3-way image classification set "data" from GitHub (ben-wycliff/cov-ultrasound); label vocabulary: COVID, healthy, pneumonia.

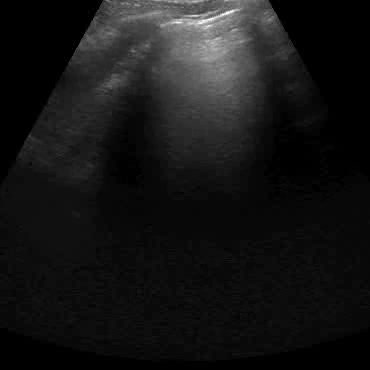
Label: healthy

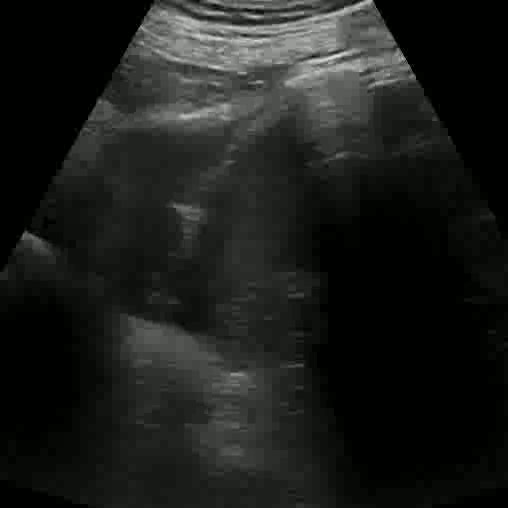
Label: pneumonia

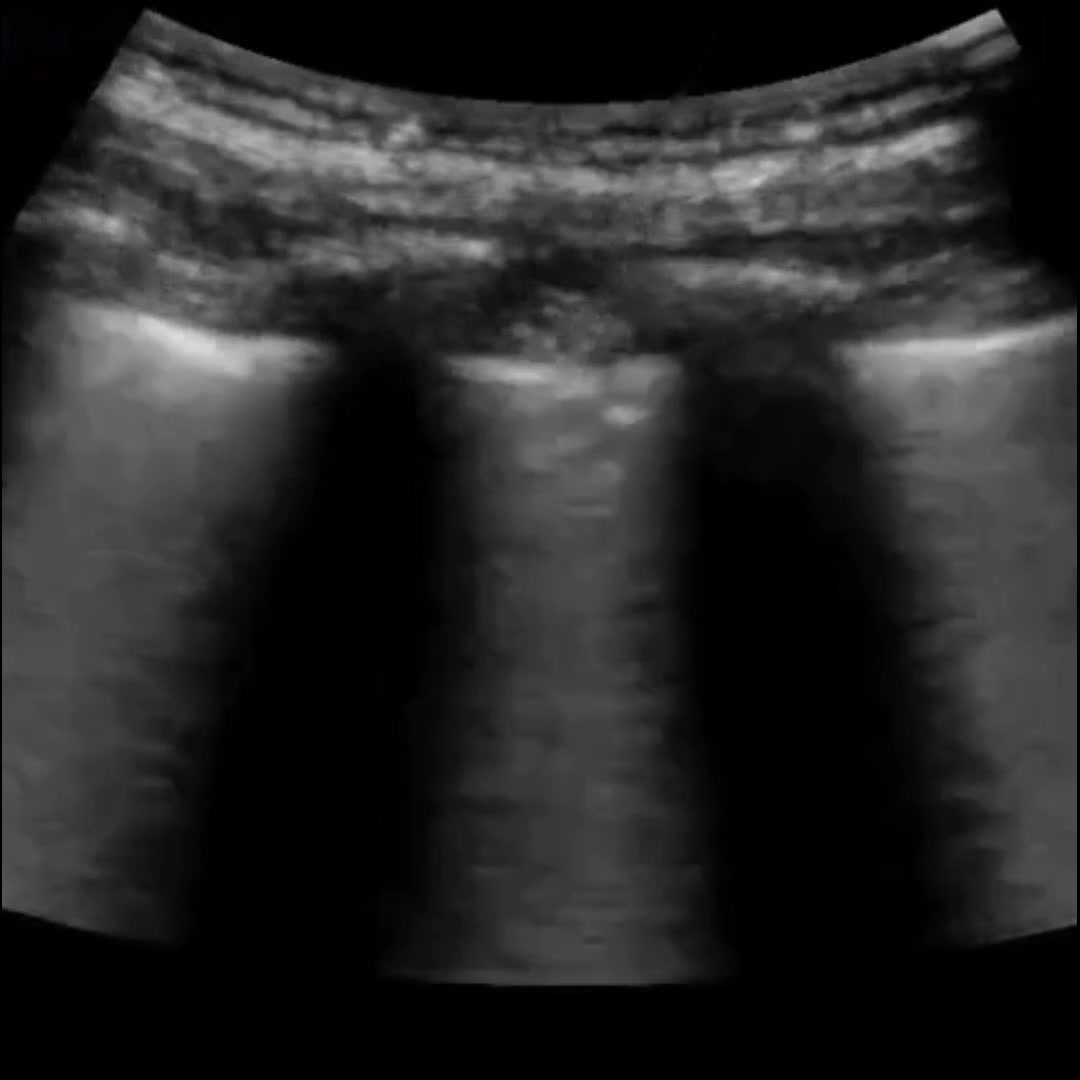
Label: COVID

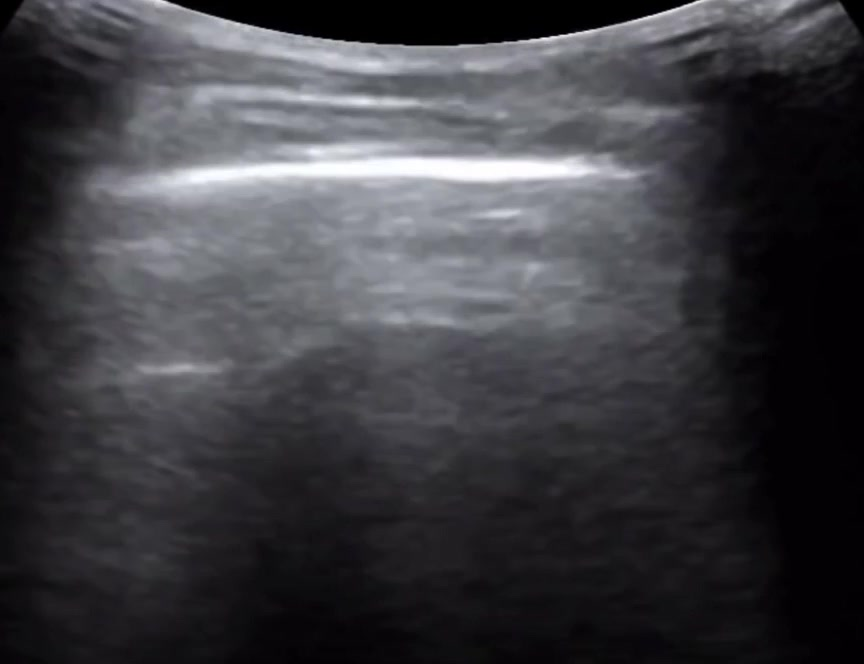
Label: healthy

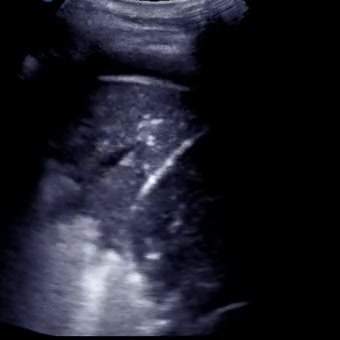
Label: pneumonia

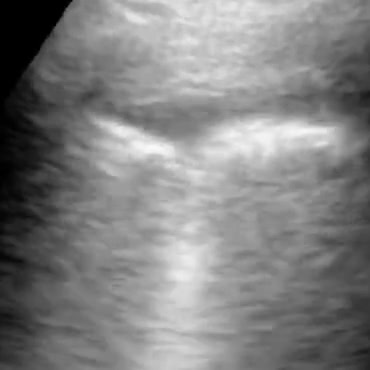
Label: COVID
